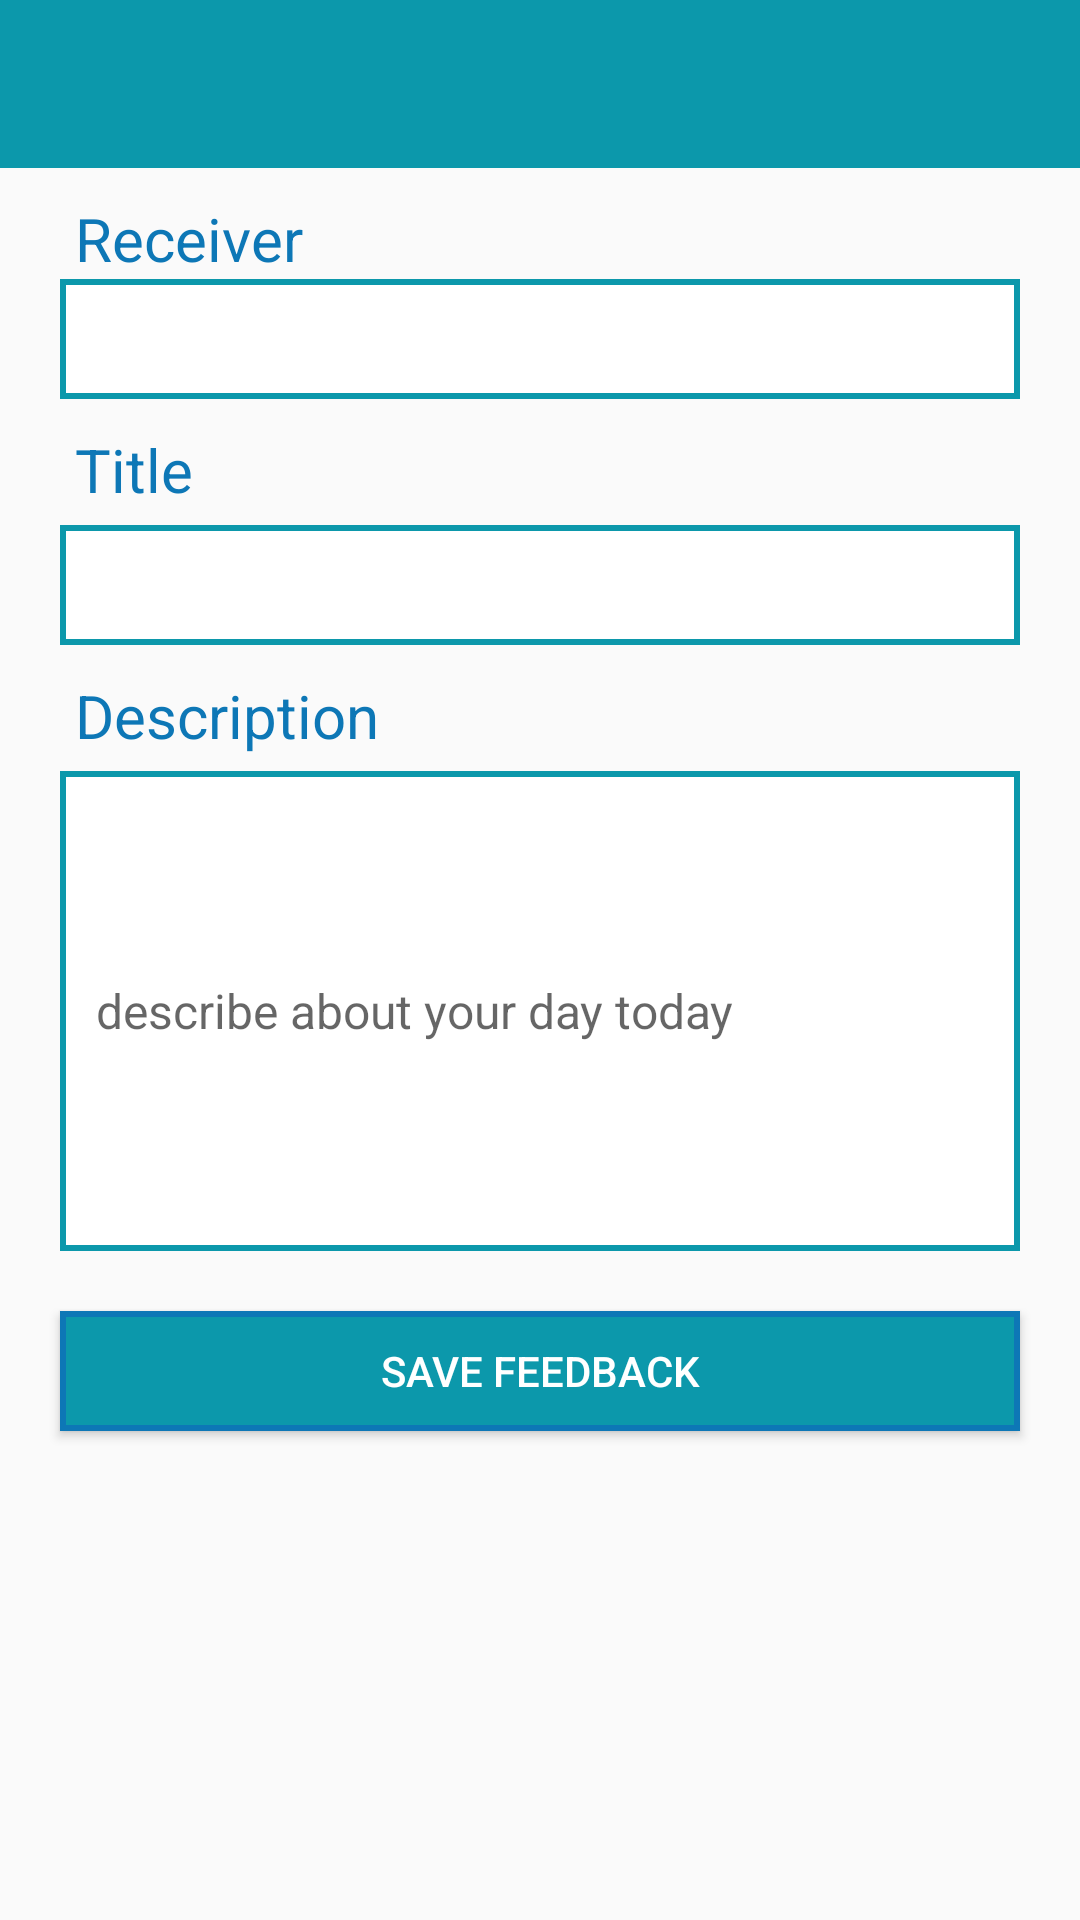

The Android layout XML behind this screen, and the referenced resources:
<!-- AndroidManifest.xml: application theme AppTheme -->
<!-- res/layout/activity_write_feedback.xml -->
<?xml version="1.0" encoding="utf-8"?>
<LinearLayout xmlns:android="http://schemas.android.com/apk/res/android"
    xmlns:app="http://schemas.android.com/apk/res-auto"
    xmlns:tools="http://schemas.android.com/tools"
    android:layout_width="match_parent"
    android:layout_height="match_parent"
    android:orientation="vertical"
    tools:ignore="MissingPrefix">

    <android.support.design.widget.AppBarLayout
        android:layout_width="match_parent"
        android:layout_height="wrap_content"
        android:backgroundTint="@color/colorPrimaryDark"
        android:paddingTop="@dimen/appbar_padding_top"
        android:theme="@style/AppTheme.AppBarOverlay">

        <android.support.v7.widget.Toolbar
            android:id="@+id/toolbar_write_feed"
            android:layout_width="match_parent"
            android:layout_height="?attr/actionBarSize"
            android:background="?attr/colorPrimaryDark"
            app:popupTheme="@style/AppTheme.PopupOverlay" />



    </android.support.design.widget.AppBarLayout>
    <TextView
        android:layout_width="wrap_content"
        android:layout_height="wrap_content"
        android:textSize="20sp"
        android:id="@+id/feed_tt1"
        android:text="Receiver"
        android:textColor="@color/colorPrimary"
        android:layout_marginTop="10dp"
        android:paddingStart="25dp"/>
    <Spinner
        android:layout_width="match_parent"
        android:layout_height="40sp"
        android:background="@drawable/spinner_bg"
        android:layout_marginStart="20sp"
        android:id="@+id/spinner_feedback"
        android:layout_marginEnd="20sp"
        />
    <TextView
        android:layout_width="wrap_content"
        android:layout_height="wrap_content"
        android:textSize="20sp"
        android:textColor="@color/colorPrimary"
        android:text="Title"
        android:id="@+id/feed_tt2"
        android:layout_marginTop="10dp"
        android:paddingStart="25dp"/>
    <EditText
        android:layout_width="match_parent"
        android:layout_height="40dp"
        android:layout_marginTop="5dp"
        android:id="@+id/ed_title_feedback"
        android:textSize="16dp"
        android:layout_marginLeft="20dp"
        android:paddingStart="12sp"
        android:layout_marginRight="20dp"
        android:background="@drawable/custom_edittext"
        />
    <TextView
        android:layout_width="wrap_content"
        android:layout_height="wrap_content"
        android:textColor="@color/colorPrimary"
        android:textSize="20sp"
        android:text="Description"
        android:id="@+id/feed_tt3"
        android:layout_marginTop="10dp"
        android:paddingStart="25dp"/>
    <EditText
        android:layout_width="match_parent"
        android:paddingStart="12sp"
        android:layout_height="160dp"
        android:id="@+id/ed_content_feedback"
        android:layout_marginTop="5dp"
        android:textSize="16dp"
        android:hint="describe about your day today"
        android:layout_marginLeft="20dp"
        android:layout_marginRight="20dp"
        android:background="@drawable/custom_edittext"
        />

    <Button
        android:layout_width="match_parent"
        android:layout_height="40dp"
        android:text="save feedback"
        android:onClick="submitFeedback"
        android:textColor="@color/colorWhite"
        android:background="@drawable/btn_bg"
        android:layout_margin="20sp"
        android:id="@+id/button_save_feedback"
        android:layout_marginTop="20dp"
        />

</LinearLayout>
<!-- resources referenced by this layout -->
<resources>
  <color name="colorPrimary">#0D77B6</color>
  <color name="colorPrimaryDark">#0C98AB</color>
  <color name="colorWhite">#ffffff</color>
  <!-- drawable btn_bg (drawable) -->
  <?xml version="1.0" encoding="utf-8"?>
  <shape xmlns:android="http://schemas.android.com/apk/res/android">
      <solid
          android:color="@color/colorPrimaryDark"
          />
      <stroke
          android:color="@color/colorPrimary"
          android:width="2sp"/>
  </shape>
  <!-- drawable custom_edittext (drawable) -->
  <?xml version="1.0" encoding="utf-8"?>
  <shape xmlns:android="http://schemas.android.com/apk/res/android">
      <solid
          android:color="@color/colorWhite"/>
      <stroke
          android:color="@color/colorPrimaryDark" android:width="2sp"/>
  </shape>
  <!-- drawable spinner_bg (drawable) -->
  <?xml version="1.0" encoding="utf-8"?>
  <layer-list xmlns:android="http://schemas.android.com/apk/res/android">
      <item>
          <shape>
              <solid android:color="@color/colorWhite"/>
              <stroke
                  android:width="2dp"
                  android:color="@color/colorPrimaryDark" />
              <padding
                  android:left="12sp"
                  />
          </shape>
      </item>
  </layer-list>
  <style name="AppTheme.AppBarOverlay" parent="ThemeOverlay.AppCompat.Dark.ActionBar" />
  <style name="AppTheme.PopupOverlay" parent="ThemeOverlay.AppCompat.Light" />
  <style name="AppTheme" parent="Theme.AppCompat.Light.NoActionBar">
          
          <item name="colorPrimary">@color/colorPrimary</item>
          <item name="colorPrimaryDark">@color/colorPrimaryDark</item>
          <item name="colorAccent">@color/colorAccent</item>
      </style>
  <color name="colorAccent">#0d77b6</color>
</resources>
